Photos from the image-classification dataset "dataset" in the GitHub repository Navoneel-nath/Flipkart-Grid-6.0. Its 10 classes are: garlic, ginger, guava, lemon, tomato, apple, cucumber, green chili, onion, potato.

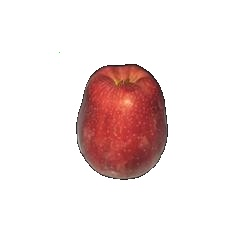
Label: apple

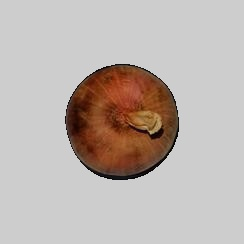
Label: onion

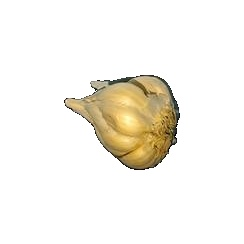
Label: garlic

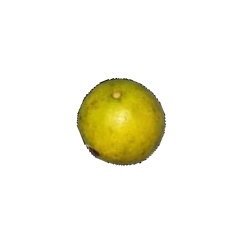
Label: guava

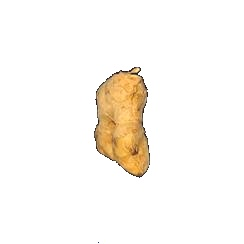
Label: ginger

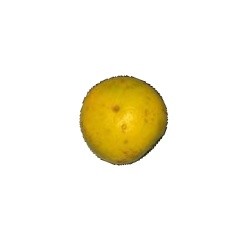
Label: lemon
